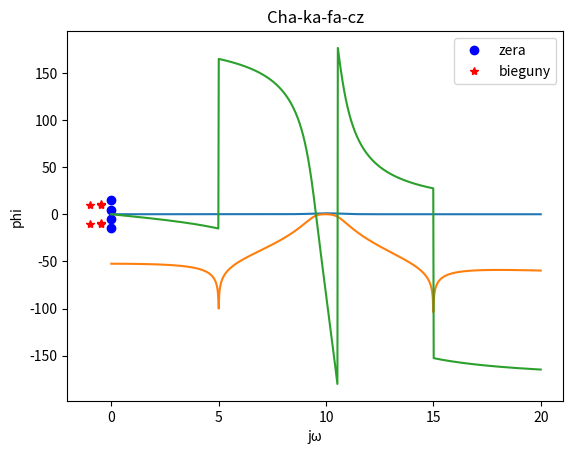

Write the Python code that produced this figure.
import numpy as np
import matplotlib.pyplot as plt


p = np.array([-0.5 - 9.5 * 1j, -0.5 + 9.5 * 1j, -1 - 10 * 1j, -1 + 10 * 1j, -0.5 - 10.5 * 1j,- 0.5 + 10.5 * 1j], dtype=np.complex64)
a = np.poly(p)

z = np.array([5 * 1j, -5 * 1j, 15 * 1j, -15 * 1j], dtype = np.complex64)

b = np.poly(z)
omega = np.linspace(0,20,1000)
s = 1j * omega
X = np.polyval(b, s )
Y = np.polyval(a, s )

H = X/Y
H = H/np.max(np.abs(H))

plt.plot(np.real(z), np.imag(z), 'bo', label = 'zera')
plt.plot(np.real(p), np.imag(p), 'r*', label = 'bieguny')
plt.xlabel('real')
plt.ylabel('imag')
plt.legend()
plt.show()

plt.plot(omega, abs(H))
plt.xlabel('jω')
plt.ylabel('|H(jω)|')
plt.title('Moduł transmitancji H(jω)')
plt.show()

plt.plot(omega, 20*np.log10(abs(H)))
plt.xlabel('jω')
plt.ylabel('20log10(|H(jω)|)')
plt.title('Skala logarytmiczna modułu transmitancji')
plt.show()

phi = np.angle(H, deg=True)

plt.plot(omega, phi)
plt.xlabel('jω')
plt.ylabel('phi')
plt.title('Cha-ka-fa-cz')
plt.show()


